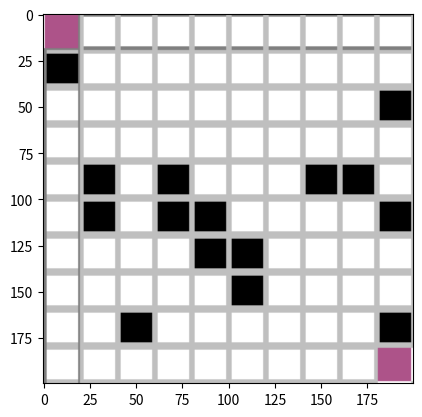

This chart was generated by the following Python code:
import random
import numpy as np
from matplotlib import pyplot as plt
from PIL import Image, ImageChops

def setWall(maze, wall):
	maze.wall = wall
	return

class maze(object):
	def __init__(self, rows = 10, cols = 10, p = 0.2, rootNum = 0):
		#int rows in [2 : inf]: maze width
		#int cols in [2 : inf]: maze height
		#float p in [0 : 1]: probablity of a block becomes a wall
		self.rows = rows
		self.cols = cols
		self.p = p
		self.wall = np.zeros((rows, cols), dtype = np.bool)
		self.path = None
		self.isBuilt = False
		self.rootNum = rootNum
		self.solvable = False
		self.score = -1
		return


	def build(self, randomPosition = False, force = False, initFunction = None, initConifg = None):
		#function initFunction: init walls, None default trivalInit()
		#bool randomPosition: True: randomlize start and goal position; False: start at upper left and goal at lower right
		#bool force: True: force to rebuild maze; False: if maze.isBuilt immediately return original maze
		
		def trivalInit(maze):
			maze.wall = np.random.rand(maze.rows, maze.cols) < maze.p
			return

		if self.isBuilt:
			if force:
				self.wall = np.zeros_like(self.wall, dtype = np.bool)
			else:
				print('W: maze.build(), duplicate build')
				return
		#init walls
		if initFunction is None:
			trivalInit(self)
		elif initFunction is setWall:
			setWall(self, **initConifg)
		else:
			#TODO: process other init function
			pass
		#init S and G position
		if randomPosition is False:
			self.start = (0, 0)
			self.goal = (self.rows-1, self.cols-1)
			self.wall[self.start] = False
			self.wall[self.goal] = False
		else:
			#TODO: randomlize S and G
			pass
		self.isBuilt = True


	def visualize(self, size = 20, grid = 1, outerPath = None):
		#INPUT ARGS:
		#int size in [0 : inf]: block size(width and height)
		#int grid in [0 : size//2]: grid width
		#list outerPath with element (row, col): a path from S to G. None or [] if not exist
		#RETURN VALUE:
		#PIL.Image.Image img with mode = RGB: hi-res output maze map
			
		def gridOn(image, size = 20, grid = 1, color = 64, beacon = 128, distance = 16):
			#np.array image with ndim = 2: output maze map image
			#int color in [0 : 255]: grid color #TODO: adapt to chromatic image
			#int beacon in [0 : 255]: beacon gird for every 64 blocks
			for row in range(self.rows):
				if not bool(row%distance): #beacon
					image[row*size : row*size+grid+1, :, :] = beacon
					image[row*size+size-grid-1 : row*size+size, :, :] = beacon
				else:
					image[row*size : row*size+grid+1, :, :] = color
					image[row*size+size-grid-1 : row*size+size, :, :] = color

			for col in range(self.cols):
				if not bool(col%distance): #beacon
					image[:, col*size : col*size+grid+1, :] = beacon
					image[:, col*size+size-grid : col*size+size, :] = beacon
				else:
					image[:, col*size : col*size+grid+1, :] = color
					image[:, col*size+size-grid : col*size+size, :] = color

		if outerPath:
			path = outerPath
		else:
			path = self.path
		
		image = np.zeros((self.rows*size, self.cols*size, 3), dtype = np.uint8)
		#wall
		for row in range(self.rows):
			for col in range(self.cols):
				if self.wall[row, col]:
					image[row*size+grid : row*size+size-grid, col*size+grid : col*size+size-grid] = 255
		#grid
		if grid != 0:
			gridOn(image, size, grid, color = 64)
		#path
		if path:
			sColor = [82, 172, 118]
			gColor = [195, 239, 172]
			beacon = [0, 0, 255]
			distance = 32
			rStart = sColor[0]
			gStart = sColor[1]
			bStart = sColor[2]
			rDist = gColor[0] - sColor[0]
			gDist = gColor[1] - sColor[1]
			bDist = gColor[2] - sColor[2]
			length = len(path)
			for i in range(length):
				row = path[i][0]
				col = path[i][1]
				if not bool(i%distance):
					image[row*size : row*size+size, col*size : col*size+size] = (beacon[0], beacon[1], beacon[2] - (i//distance)*2)
				else:
					image[row*size : row*size+size, col*size : col*size+size] = (rStart+i*rDist//length, gStart+i*gDist//length, bStart+i*bDist//length)
		else:
			#start & goal
			sgColor = [82, 172, 118]
			backColor = 0
			for block in [self.start, self.goal]:
				image[block[0]*size+grid : block[0]*size+size-grid, block[1]*size+grid : block[1]*size+size-grid, :] = sgColor
				#break outer wall
				if block[0] == 0: #first row, break wall U
					image[0 : grid, block[1]*size+grid : block[1]*size+size-grid, :] = backColor
				if block[0] == self.rows-1: #last row, break wall D
					image[block[0]*size+size-grid : block[0]*size+size, block[1]*size+grid : block[1]*size+size-grid, :] = backColor
				if block[1] == 0: #first col, break wall L
					image[block[0]*size+grid : block[0]*size+size-grid, 0 : grid, :] = backColor
				if block[1] == self.cols-1: #last col, break wall R
					image[block[0]*size+grid : block[0]*size+size-grid, block[1]*size+size-grid : block[1]*size+size, :] = backColor
		#plot image
		img = Image.fromarray(image) 
		img = ImageChops.invert(img)
		plt.imshow(img)
		plt.show() #TODO: non-block call
		return img

if __name__ == '__main__':
	M = maze(10, 10, 0.2)
	M.build()
	img = M.visualize()
	path = 'D:/Users/endle/Desktop/520/'
	name = 'maze.png'
#	img.save(path+name, 'PNG')
